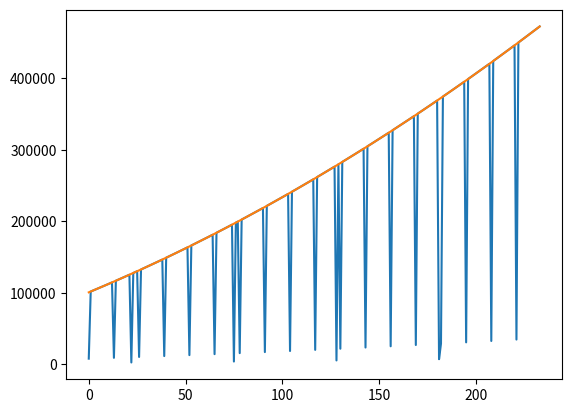

The script that saved this image:
import matplotlib.pyplot as plt
from math import lcm, gcd


def f(a, b, c):
    return lcm(a+c, b+2*c)


def find_c_for_minimal_lcm(a, b):
    assert a - b > 0
    mlcm = lcm(a, b)
    best_c = 0
    for c in range(0, a-b):
        if lcm(a+c, b+2*c) < mlcm:
            best_c = c
    return best_c


a = 455
b = a-234
c = find_c_for_minimal_lcm(a, b)
print(lcm(a, b))
print(lcm((a+c), (b+2*c)))
print(c)
plt.plot([f(a, b, c) for c in range(a-b)])
plt.plot([(a+c)*(b+2*c) for c in range(a-b)])
plt.show()